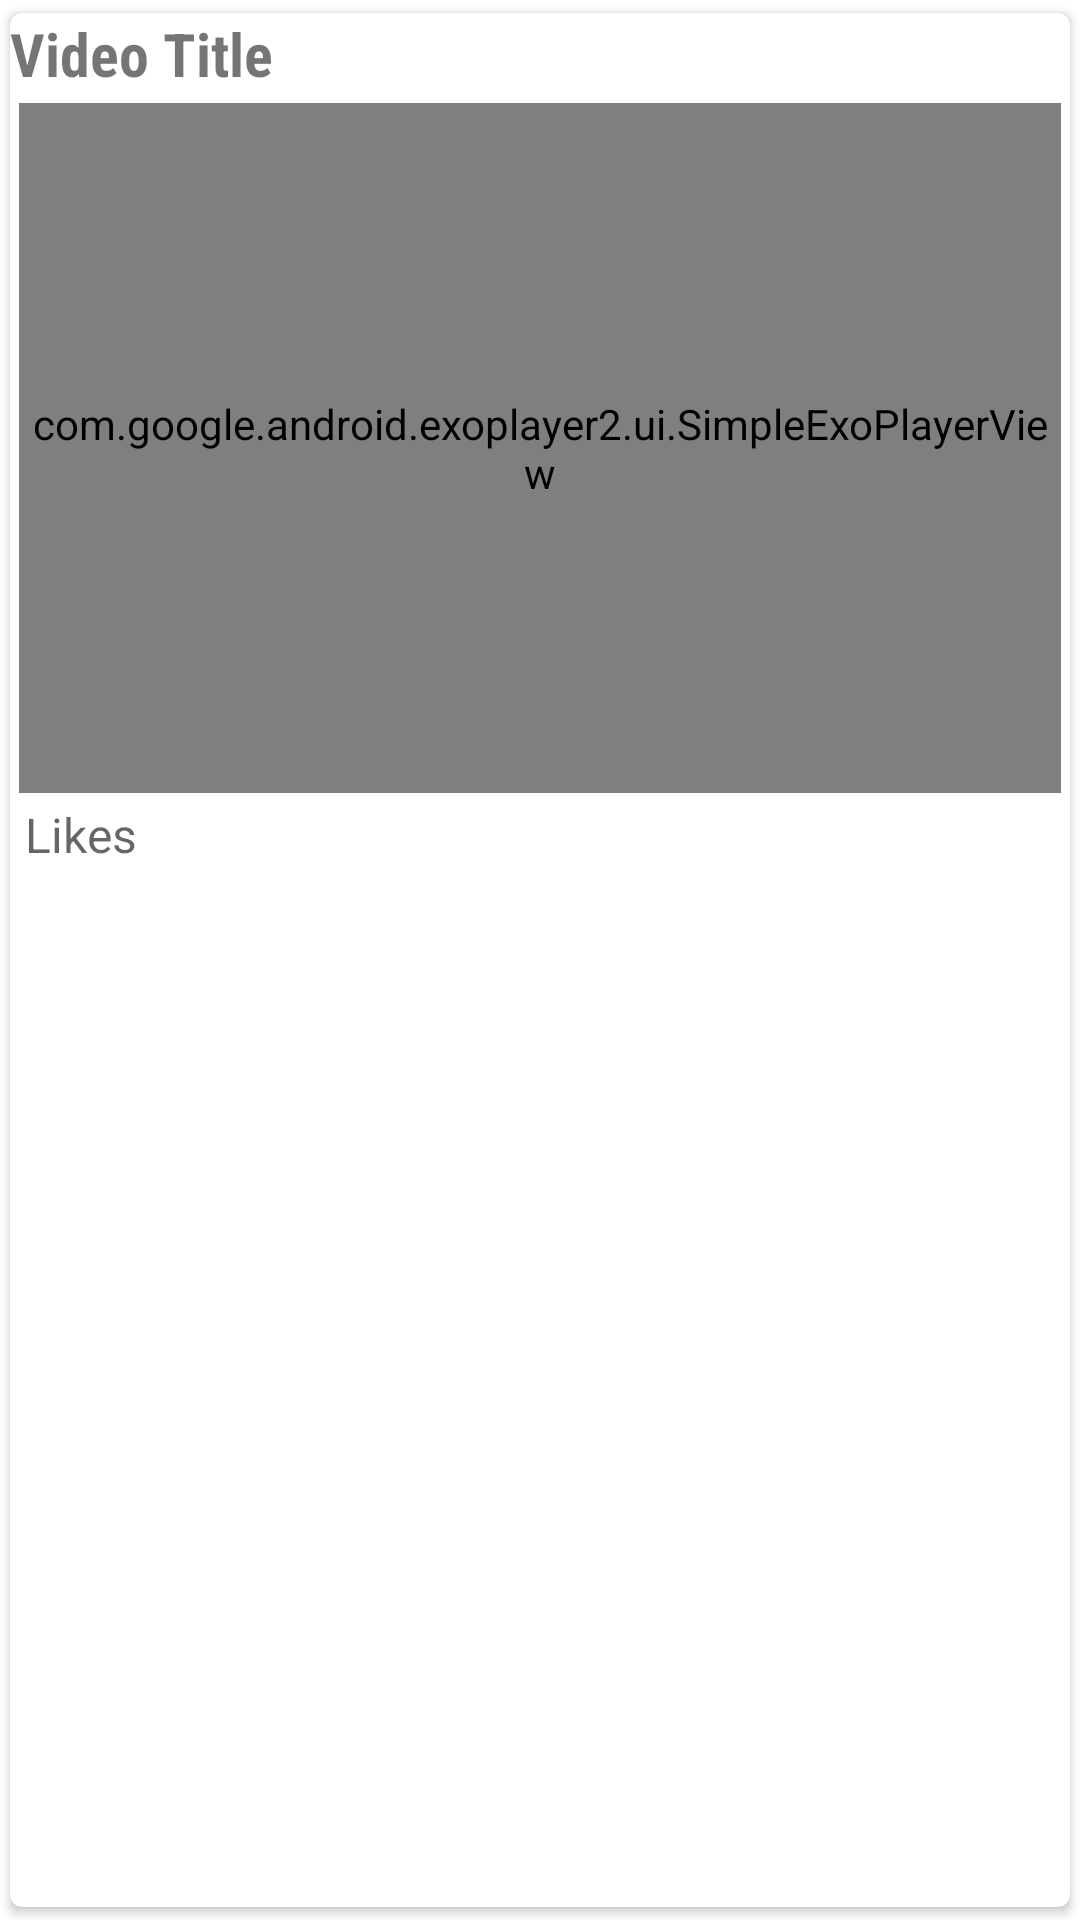

Layout XML and referenced resources for this Android screen:
<!-- AndroidManifest.xml: application theme Theme.STDIO9 -->
<!-- res/layout/singlerow.xml -->
<?xml version="1.0" encoding="utf-8"?>
<androidx.cardview.widget.CardView
    xmlns:android="http://schemas.android.com/apk/res/android"
    xmlns:app="http://schemas.android.com/apk/res-auto"
    android:layout_width="match_parent"
    android:layout_height="290dp"
    app:cardUseCompatPadding="true"
    app:cardCornerRadius="4dp">

    <LinearLayout
        android:layout_width="match_parent"
        android:layout_height="wrap_content"
        android:orientation="vertical">

        <TextView
            android:id="@+id/vtitle"
            android:layout_width="match_parent"
            android:layout_height="wrap_content"
            android:text="Video Title"
            android:fontFamily="sans-serif-condensed"
            android:textStyle="bold"
            android:textSize="20dp" />

        <com.google.android.exoplayer2.ui.SimpleExoPlayerView
            android:layout_width="match_parent"
            android:layout_height="230dp"
            android:id="@+id/exoplayerview"
            android:layout_margin="3dp"
            app:use_controller="true"
            app:resize_mode="fill"/>

        <LinearLayout
            android:layout_width="match_parent"
            android:layout_height="wrap_content"
            android:orientation="horizontal">
            <ImageView
                android:layout_width="wrap_content"
                android:layout_height="wrap_content"
                android:id="@+id/like_btn"
                android:layout_marginRight="5dp"
                android:src="@drawable/ic_like"/>
            <TextView
                android:layout_width="wrap_content"
                android:layout_height="wrap_content"
                android:hint="Likes"
                android:layout_gravity="center"
                android:textSize="16sp"
                android:id="@+id/like_text"/>

            <ImageView
                android:layout_width="wrap_content"
                android:layout_height="18dp"
                android:id="@+id/comment_btn"
                android:layout_marginTop="1dp"
                android:layout_marginLeft="4dp"
                android:src="@drawable/ic_comment"/>

        </LinearLayout>

    </LinearLayout>

</androidx.cardview.widget.CardView>
<!-- resources referenced by this layout -->
<resources>
  <style name="Theme.STDIO9" parent="Theme.MaterialComponents.DayNight.DarkActionBar">
          
          <item name="colorPrimary">#03A9F4</item>
          <item name="colorPrimaryVariant">@color/appblue</item>
          <item name="colorOnPrimary">#505050</item>
  
          
          <item name="colorSecondary">@color/teal_200</item>
          <item name="colorSecondaryVariant">@color/teal_700</item>
          <item name="colorOnSecondary">@color/black</item>
          
          <item name="android:statusBarColor" tools:targetApi="l">?attr/colorPrimaryVariant</item>
          <item name="android:navigationBarColor">?attr/colorPrimaryVariant</item>
          
      </style>
  <color name="appblue">#03A9F4</color>
  <color name="teal_200">#FF03DAC5</color>
  <color name="teal_700">#FF018786</color>
  <color name="black">#FF000000</color>
</resources>
